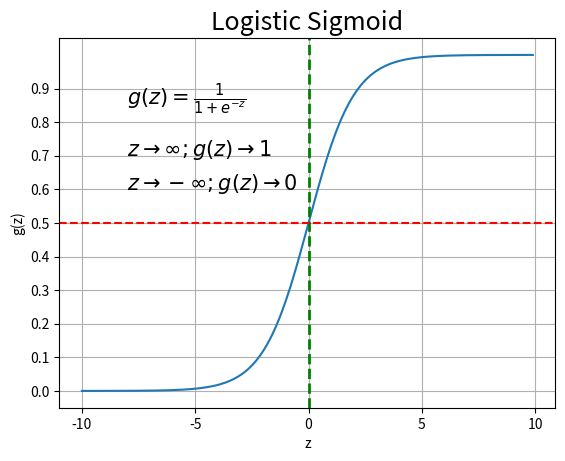

Source code (Python):
#!/usr/bin/env python3
# -*- coding: utf-8 -*-

"""
Description
-----------

Logistic Sigmoid function

[redacted]

:module: sigmoid
:created: Tue Nov  6 13:13:16 2018
[redacted]
:license: MIT
[redacted]

"""
import math

import numpy as np
import matplotlib.pyplot as plt


def sigmoid(z):
    arr = []
    for i in z:
        arr.append(1.0 / (1.0 + math.exp(-i)))
    return arr


# plotting the sigmoid
x = np.arange(-10., 10., 0.1)
s = sigmoid(x)
plt.plot(x, s)
plt.grid()

plt.rc('axes', labelsize=13)
plt.rc('font', size=15)

plt.title('Logistic Sigmoid')
plt.xlabel('z')
plt.ylabel('g(z)')

# set some math info on the graph
plt.text(-8.0, 0.85, r'$g(z) = \frac{1}{1 + e^{-z}}$')
plt.text(-8.0, 0.70, r'$z \rightarrow \infty  ; g(z) \rightarrow 1$')
plt.text(-8.0, 0.60, r'$z \rightarrow -\infty  ; g(z) \rightarrow 0$')

# draw dotted lines crossing at (0, 0.5)
plt.axvline(linewidth=2, color='g', linestyle='dashed')
plt.axhline(y=0.5, color='r', linestyle='dashed')

plt.xticks()
plt.yticks(np.arange(0.0, 1.0, 0.1))
plt.grid(True)

# plt.savefig('../images/sigmoid.png')
plt.show()
